Image classification data set "dataset" (97dantas/CNN-PDS on GitHub). Class labels (2): capela anomalia, chapel normal.

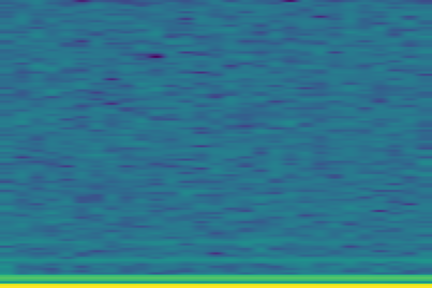
Label: capela anomalia

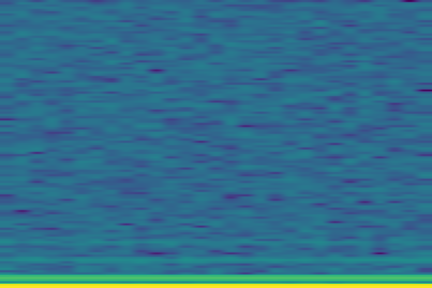
Label: capela anomalia

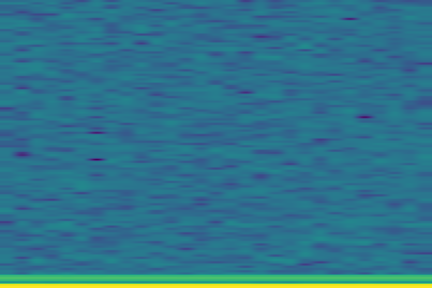
Label: chapel normal

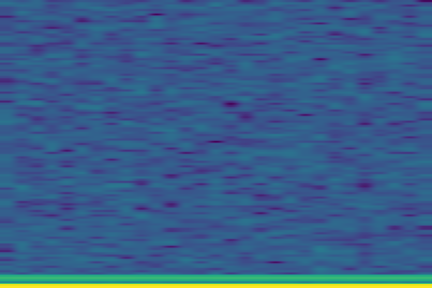
Label: chapel normal

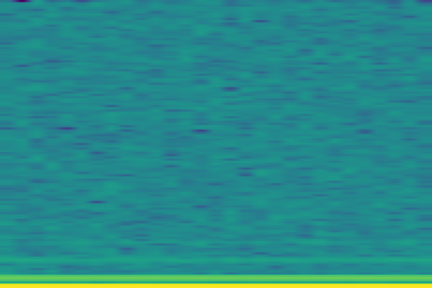
Label: capela anomalia

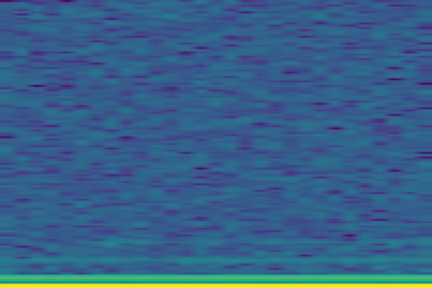
Label: capela anomalia
